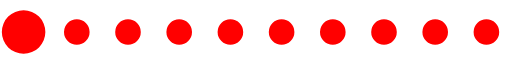
t = 0.00 s
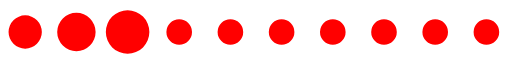
t = 0.20 s
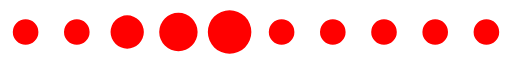
t = 0.39 s
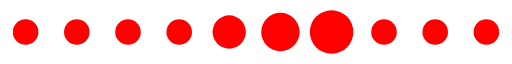
t = 0.59 s
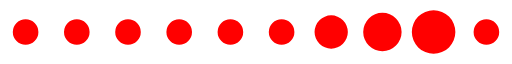
t = 0.78 s
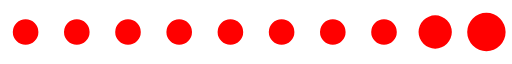
t = 0.98 s

The animated SVG that drew these frames (rendered in a browser with its animation timeline set to each time). Animation: 1 SMIL element (animateTransform=1); one cycle of 1.17 s, repeats indefinitely.

<?xml version="1.0" encoding="UTF-8" standalone="no"?><svg xmlns:svg="http://www.w3.org/2000/svg" xmlns="http://www.w3.org/2000/svg" xmlns:xlink="http://www.w3.org/1999/xlink" version="1.0" width="160px" height="20px" viewBox="0 0 128 16" xml:space="preserve"><path fill='red' d="M6.4,4.8A3.2,3.2,0,1,1,3.2,8,3.2,3.2,0,0,1,6.4,4.8Zm12.8,0A3.2,3.2,0,1,1,16,8,3.2,3.2,0,0,1,19.2,4.8ZM32,4.8A3.2,3.2,0,1,1,28.8,8,3.2,3.2,0,0,1,32,4.8Zm12.8,0A3.2,3.2,0,1,1,41.6,8,3.2,3.2,0,0,1,44.8,4.8Zm12.8,0A3.2,3.2,0,1,1,54.4,8,3.2,3.2,0,0,1,57.6,4.8Zm12.8,0A3.2,3.2,0,1,1,67.2,8,3.2,3.2,0,0,1,70.4,4.8Zm12.8,0A3.2,3.2,0,1,1,80,8,3.2,3.2,0,0,1,83.2,4.8ZM96,4.8A3.2,3.2,0,1,1,92.8,8,3.2,3.2,0,0,1,96,4.8Zm12.8,0A3.2,3.2,0,1,1,105.6,8,3.2,3.2,0,0,1,108.8,4.8Zm12.8,0A3.2,3.2,0,1,1,118.4,8,3.2,3.2,0,0,1,121.6,4.8Z"/><g><path fill="red" d="M-42.7,3.84A4.16,4.16,0,0,1-38.54,8a4.16,4.16,0,0,1-4.16,4.16A4.16,4.16,0,0,1-46.86,8,4.16,4.16,0,0,1-42.7,3.84Zm12.8-.64A4.8,4.8,0,0,1-25.1,8a4.8,4.8,0,0,1-4.8,4.8A4.8,4.8,0,0,1-34.7,8,4.8,4.8,0,0,1-29.9,3.2Zm12.8-.64A5.44,5.44,0,0,1-11.66,8a5.44,5.44,0,0,1-5.44,5.44A5.44,5.44,0,0,1-22.54,8,5.44,5.44,0,0,1-17.1,2.56Z"/><animateTransform attributeName="transform" type="translate" values="23 0;36 0;49 0;62 0;74.5 0;87.5 0;100 0;113 0;125.5 0;138.5 0;151.5 0;164.5 0;178 0" calcMode="discrete" dur="1170ms" repeatCount="indefinite"/></g></svg>
